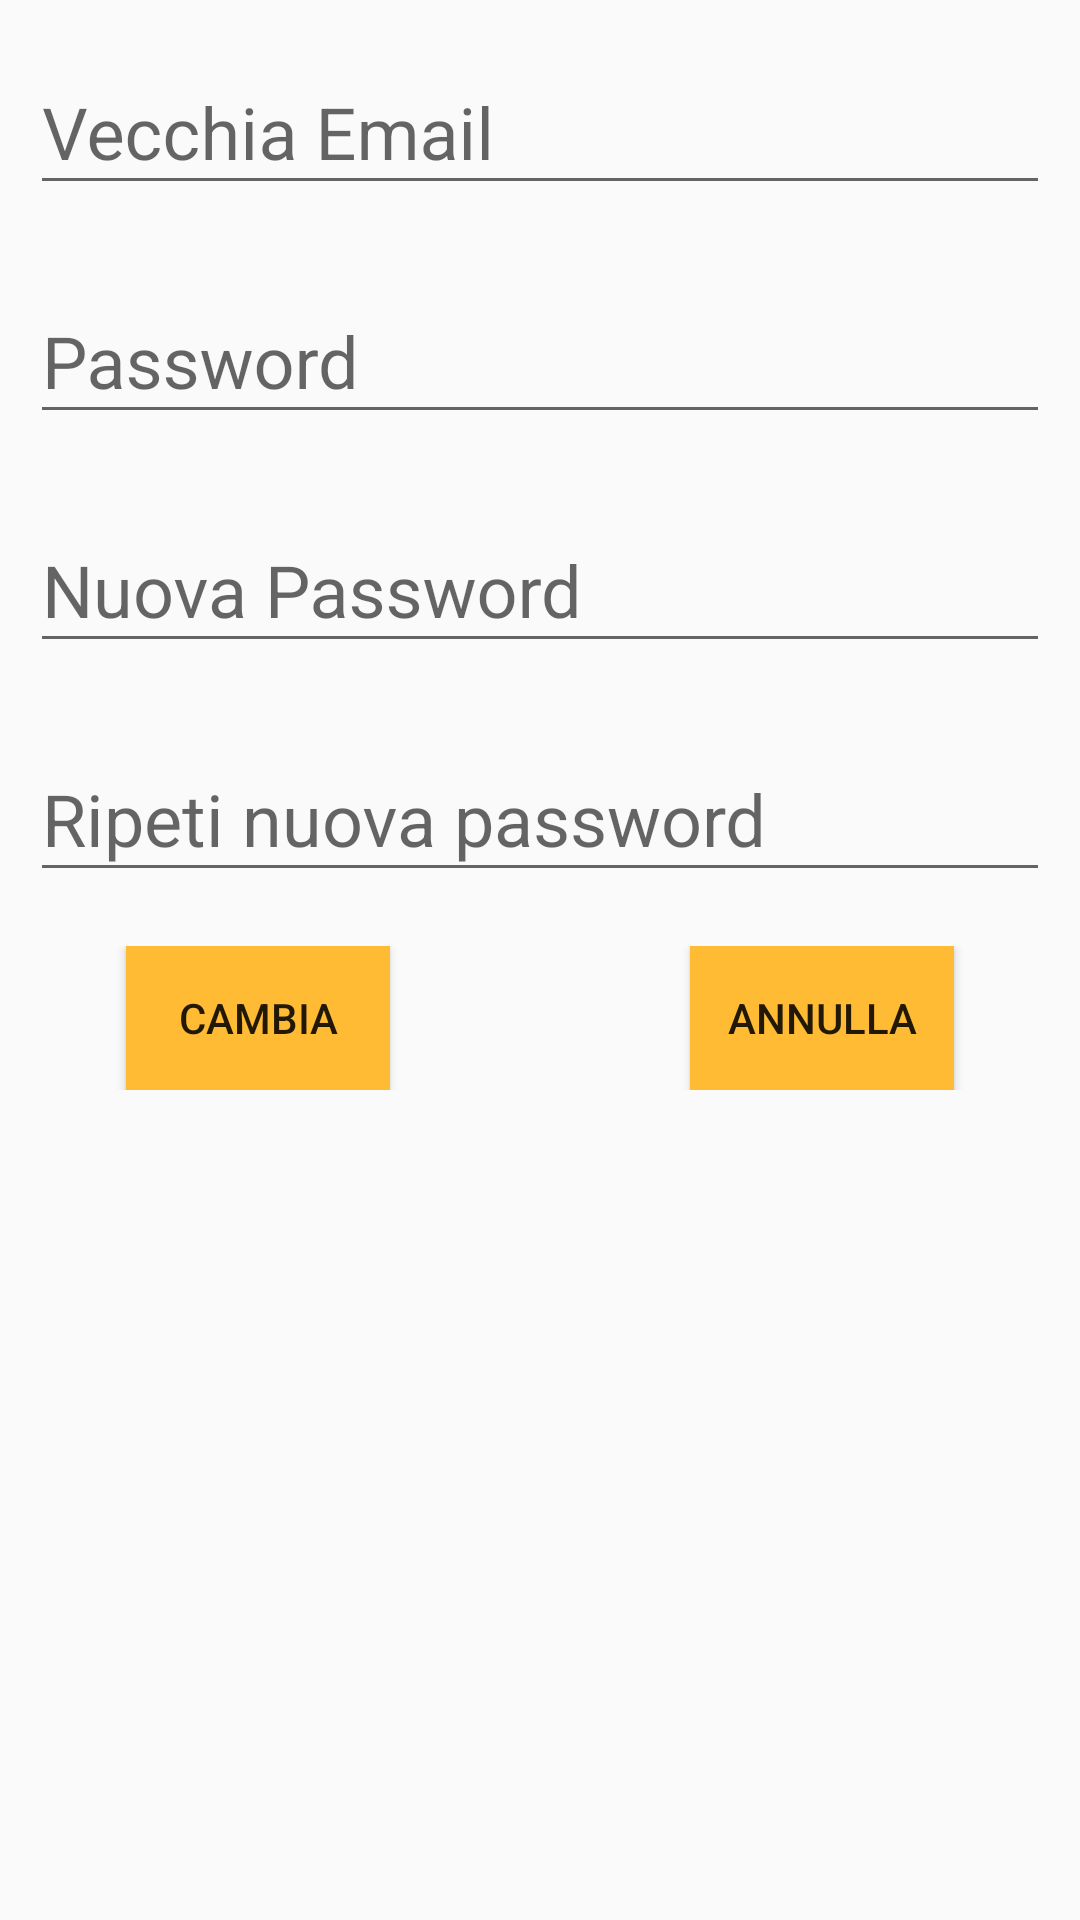

Reconstruct the res/layout file that produces this screen, plus the resources it refers to.
<!-- AndroidManifest.xml: application theme AppTheme -->
<!-- res/layout/dialog_change_password.xml -->
<?xml version="1.0" encoding="utf-8"?>
<ScrollView
    xmlns:android="http://schemas.android.com/apk/res/android"
    android:layout_width="match_parent"
    android:layout_height="match_parent"
    android:layout_gravity="center">

    <LinearLayout
        android:orientation="vertical"
        android:layout_width="match_parent"
        android:layout_height="wrap_content">

    <android.support.design.widget.TextInputLayout
        android:layout_width="match_parent"
        android:layout_height="wrap_content"
        android:layout_marginTop="8dp"
        android:layout_marginBottom="8dp"
        android:layout_marginStart="10dp"
        android:layout_marginEnd="10dp">

        <EditText
            android:id="@+id/settings_input_oldEmail"
            android:layout_width="match_parent"
            android:layout_height="wrap_content"
            android:hint="@string/old_email"
            android:inputType="textEmailAddress"
            android:textSize="24sp" />
    </android.support.design.widget.TextInputLayout>

    <android.support.design.widget.TextInputLayout
        android:layout_width="match_parent"
        android:layout_height="wrap_content"
        android:layout_marginTop="8dp"
        android:layout_marginBottom="8dp"
        android:layout_marginStart="10dp"
        android:layout_marginEnd="10dp">

        <EditText
            android:id="@+id/settings_input_oldPassword"
            android:layout_width="match_parent"
            android:layout_height="wrap_content"
            android:hint="@string/login_password"
            android:inputType="textPassword"
            android:textSize="24sp" />
    </android.support.design.widget.TextInputLayout>

    <android.support.design.widget.TextInputLayout
        android:layout_width="match_parent"
        android:layout_height="wrap_content"
        android:layout_marginTop="8dp"
        android:layout_marginBottom="8dp"
        android:layout_marginStart="10dp"
        android:layout_marginEnd="10dp">

        <EditText
            android:id="@+id/settings_input_newPassword"
            android:layout_width="match_parent"
            android:layout_height="wrap_content"
            android:hint="@string/new_password"
            android:inputType="textPassword"
            android:textSize="24sp" />
    </android.support.design.widget.TextInputLayout>

    <android.support.design.widget.TextInputLayout
        android:layout_width="match_parent"
        android:layout_height="wrap_content"
        android:layout_marginTop="8dp"
        android:layout_marginBottom="8dp"
        android:layout_marginStart="10dp"
        android:layout_marginEnd="10dp">

        <EditText
            android:id="@+id/settings_input_newPasswordRepeat"
            android:layout_width="match_parent"
            android:layout_height="wrap_content"
            android:hint="@string/new_password_repeat"
            android:inputType="textPassword"
            android:textSize="24sp" />
    </android.support.design.widget.TextInputLayout>


    <LinearLayout
        android:layout_width="wrap_content"
        android:layout_height="wrap_content"
        android:layout_gravity="center"
        android:orientation="horizontal"
        android:textAlignment="center"
        android:layout_marginTop="10dp"
        android:layout_marginBottom="20dp"
        android:weightSum="1">

        <Button
            android:id="@+id/dialog_confirm_button"
            android:layout_width="wrap_content"
            android:layout_height="wrap_content"
            android:layout_marginEnd="100dp"
            android:background="@android:color/holo_orange_light"
            android:padding="10dp"
            android:text="@string/change"
            android:layout_marginStart="40dp"/>

        <Button
            android:id="@+id/dialog_cancel_button"
            android:layout_width="wrap_content"
            android:layout_height="wrap_content"
            android:layout_marginEnd="40dp"
            android:layout_weight="0.10"
            android:background="@android:color/holo_orange_light"
            android:padding="10dp"
            android:text="@string/cancel" />

    </LinearLayout>

    </LinearLayout>
</ScrollView>
<!-- resources referenced by this layout -->
<resources>
  <string name="cancel">Annulla</string>
  <string name="change">Cambia</string>
  <string name="login_password">Password</string>
  <string name="new_password">Nuova Password</string>
  <string name="new_password_repeat">Ripeti nuova password</string>
  <string name="old_email">Vecchia Email</string>
  <style name="AppTheme" parent="Theme.AppCompat.Light.DarkActionBar">
          
          <item name="colorPrimary">@color/colorPrimary</item>
          <item name="colorPrimaryDark">@color/colorPrimaryDark</item>
          <item name="colorAccent">@color/colorAccent</item>
      </style>
  <color name="colorPrimary">#FF9800</color>
  <color name="colorPrimaryDark">#F57C00</color>
  <color name="colorAccent">#4caf50</color>
</resources>
